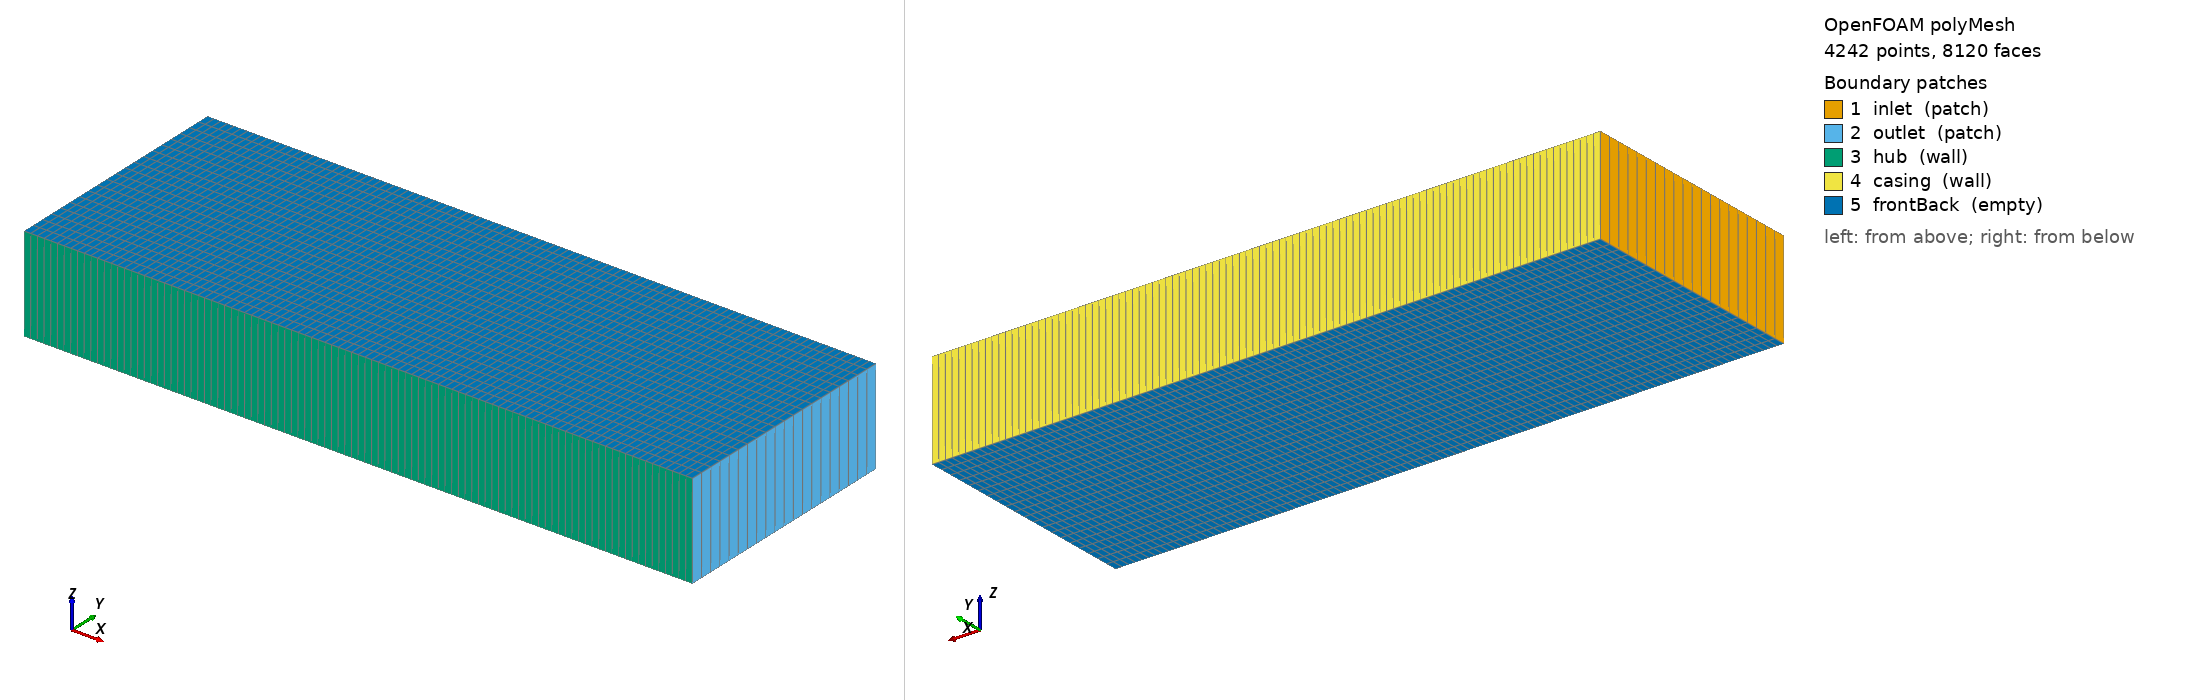

OpenFOAM case: the committed polyMesh, 4242 points, 8120 faces. Boundary patches (legend numbers): 1 inlet (patch), 2 outlet (patch), 3 hub (wall), 4 casing (wall), 5 frontBack (empty). Left view from above one corner, right view from below the opposite corner. Boundary conditions: 4 field file(s) under 0/; 5 of 5 drawn patches have an entry in a shipped field file.

=== constant/polyMesh/boundary ===
/*--------------------------------*- C++ -*----------------------------------*\
| =========                 |                                                 |
| \\      /  F ield         | OpenFOAM: The Open Source CFD Toolbox           |
|  \\    /   O peration     | Version:  2406                                  |
|   \\  /    A nd           | Website:  www.openfoam.com                      |
|    \\/     M anipulation  |                                                 |
\*---------------------------------------------------------------------------*/
FoamFile
{
    version     2.0;
    format      ascii;
    arch        "LSB;label=32;scalar=64";
    class       polyBoundaryMesh;
    location    "constant/polyMesh";
    object      boundary;
}
// * * * * * * * * * * * * * * * * * * * * * * * * * * * * * * * * * * * * * //

5
(
    inlet
    {
        type            patch;
        nFaces          20;
        startFace       3880;
    }
    outlet
    {
        type            patch;
        nFaces          20;
        startFace       3900;
    }
    hub
    {
        type            wall;
        inGroups        1(wall);
        nFaces          100;
        startFace       3920;
    }
    casing
    {
        type            wall;
        inGroups        1(wall);
        nFaces          100;
        startFace       4020;
    }
    frontBack
    {
        type            empty;
        inGroups        1(empty);
        nFaces          4000;
        startFace       4120;
    }
)

// ************************************************************************* //


=== system/blockMeshDict ===
FoamFile
{
    version     2.0;
    format      ascii;
    class       dictionary;
    object      blockMeshDict;
}
convertToMeters 1.0;

vertices
(
    // Define a simple rectangular domain for testing.
    // X: Axial direction (Inlet to Outlet)
    // Y: Radial/Tangential approximation (Hub to Casing)
    // Z: Spanwise/Thickness (Front to Back)
    
    // Bottom-Front-Left (Inlet-Hub-Front)
    (0.0 0.0 0.0)   // 0
    // Bottom-Front-Right (Outlet-Hub-Front)
    (0.7 0.0 0.0)   // 1
    // Top-Front-Right (Outlet-Casing-Front)
    (0.7 0.25 0.0)  // 2
    // Top-Front-Left (Inlet-Casing-Front)
    (0.0 0.25 0.0)  // 3
    
    // Bottom-Back-Left (Inlet-Hub-Back)
    (0.0 0.0 0.1)   // 4
    // Bottom-Back-Right (Outlet-Hub-Back)
    (0.7 0.0 0.1)   // 5
    // Top-Back-Right (Outlet-Casing-Back)
    (0.7 0.25 0.1)  // 6
    // Top-Back-Left (Inlet-Casing-Back)
    (0.0 0.25 0.1)  // 7
);

blocks
(
    // Hexahedral block with correct vertex ordering to ensure outward normals.
    hex (0 1 2 3 4 5 6 7) (100 20 1) simpleGrading (1 1 1)
);

edges
(
);

boundary
(
    inlet
    {
        type patch;
        faces
        (
            (0 4 7 3) // Left face (X=0)
        );
    }
    outlet
    {
        type patch;
        faces
        (
            (1 2 6 5) // Right face (X=0.7)
        );
    }
    hub
    {
        type wall;
        faces
        (
            (0 1 5 4) // Bottom face (Y=0)
        );
    }
    casing
    {
        type wall;
        faces
        (
            (3 7 6 2) // Top face (Y=0.25)
        );
    }
    frontBack
    {
        type empty;
        faces
        (
            (0 3 2 1) // Front face (Z=0)
            (4 5 6 7) // Back face (Z=0.1)
        );
    }
);


=== system/controlDict ===
FoamFile
{
    version     2.0;
    format      ascii;
    class       dictionary;
    object      controlDict;
}
application     simpleFoam;
startFrom       startTime;
startTime       0;
stopAt          endTime;
endTime         500;
deltaT          1;
writeControl    timeStep;
writeInterval   50;
purgeWrite      0;
runTimeModifiable true;
libs
(
    "libsimpleFoam.so"
);


=== 0/U ===
FoamFile
{
    version     2.0;
    format      ascii;
    class       volVectorField;
    object      U;
}
dimensions      [0 1 -1 0 0 0 0];
internalField   uniform (0 0 0);
boundaryField
{
    inlet
    {
        type            fixedValue;
        value           uniform (35 0 0); // Axial velocity based on flow coeff 0.55 and Um ~64m/s
    }
    outlet
    {
        type            zeroGradient;
    }
    casing
    {
        type            noSlip;
    }
    hub
    {
        type            noSlip;
    }
    frontBack
    {
        type            empty;
    }
}


=== 0/k ===
FoamFile
{
    version     2.0;
    format      ascii;
    class       volScalarField;
    object      k;
}
dimensions      [0 2 -2 0 0 0 0];
internalField   uniform 1.0;
boundaryField
{
    inlet
    {
        type            fixedValue;
        value           uniform 1.0; // Approx 1% turbulence intensity
    }
    outlet
    {
        type            zeroGradient;
    }
    casing
    {
        type            kqRWallFunction;
        value           uniform 1.0;
    }
    hub
    {
        type            kqRWallFunction;
        value           uniform 1.0;
    }
    frontBack
    {
        type            empty;
    }
}


=== 0/nut ===
FoamFile
{
    version     2.0;
    format      ascii;
    class       volScalarField;
    object      nut;
}
dimensions      [0 2 -1 0 0 0 0];
internalField   uniform 1e-5;
boundaryField
{
    inlet
    {
        type            calculated;
        value           uniform 1e-5;
    }
    outlet
    {
        type            calculated;
        value           uniform 1e-5;
    }
    casing
    {
        type            nutkWallFunction;
        value           uniform 0;
    }
    hub
    {
        type            nutkWallFunction;
        value           uniform 0;
    }
    frontBack
    {
        type            empty;
    }
}


=== 0/omega ===
FoamFile
{
    version     2.0;
    format      ascii;
    class       volScalarField;
    object      omega;
}
dimensions      [0 0 -1 0 0 0 0];
internalField   uniform 100.0;
boundaryField
{
    inlet
    {
        type            fixedValue;
        value           uniform 100.0;
    }
    outlet
    {
        type            zeroGradient;
    }
    casing
    {
        type            omegaWallFunction;
        value           uniform 100.0;
    }
    hub
    {
        type            omegaWallFunction;
        value           uniform 100.0;
    }
    frontBack
    {
        type            empty;
    }
}


Also in the case, not shown: constant/polyMesh/faces (numeric list); constant/polyMesh/neighbour (numeric list); constant/polyMesh/owner (numeric list); constant/polyMesh/points (numeric list).
